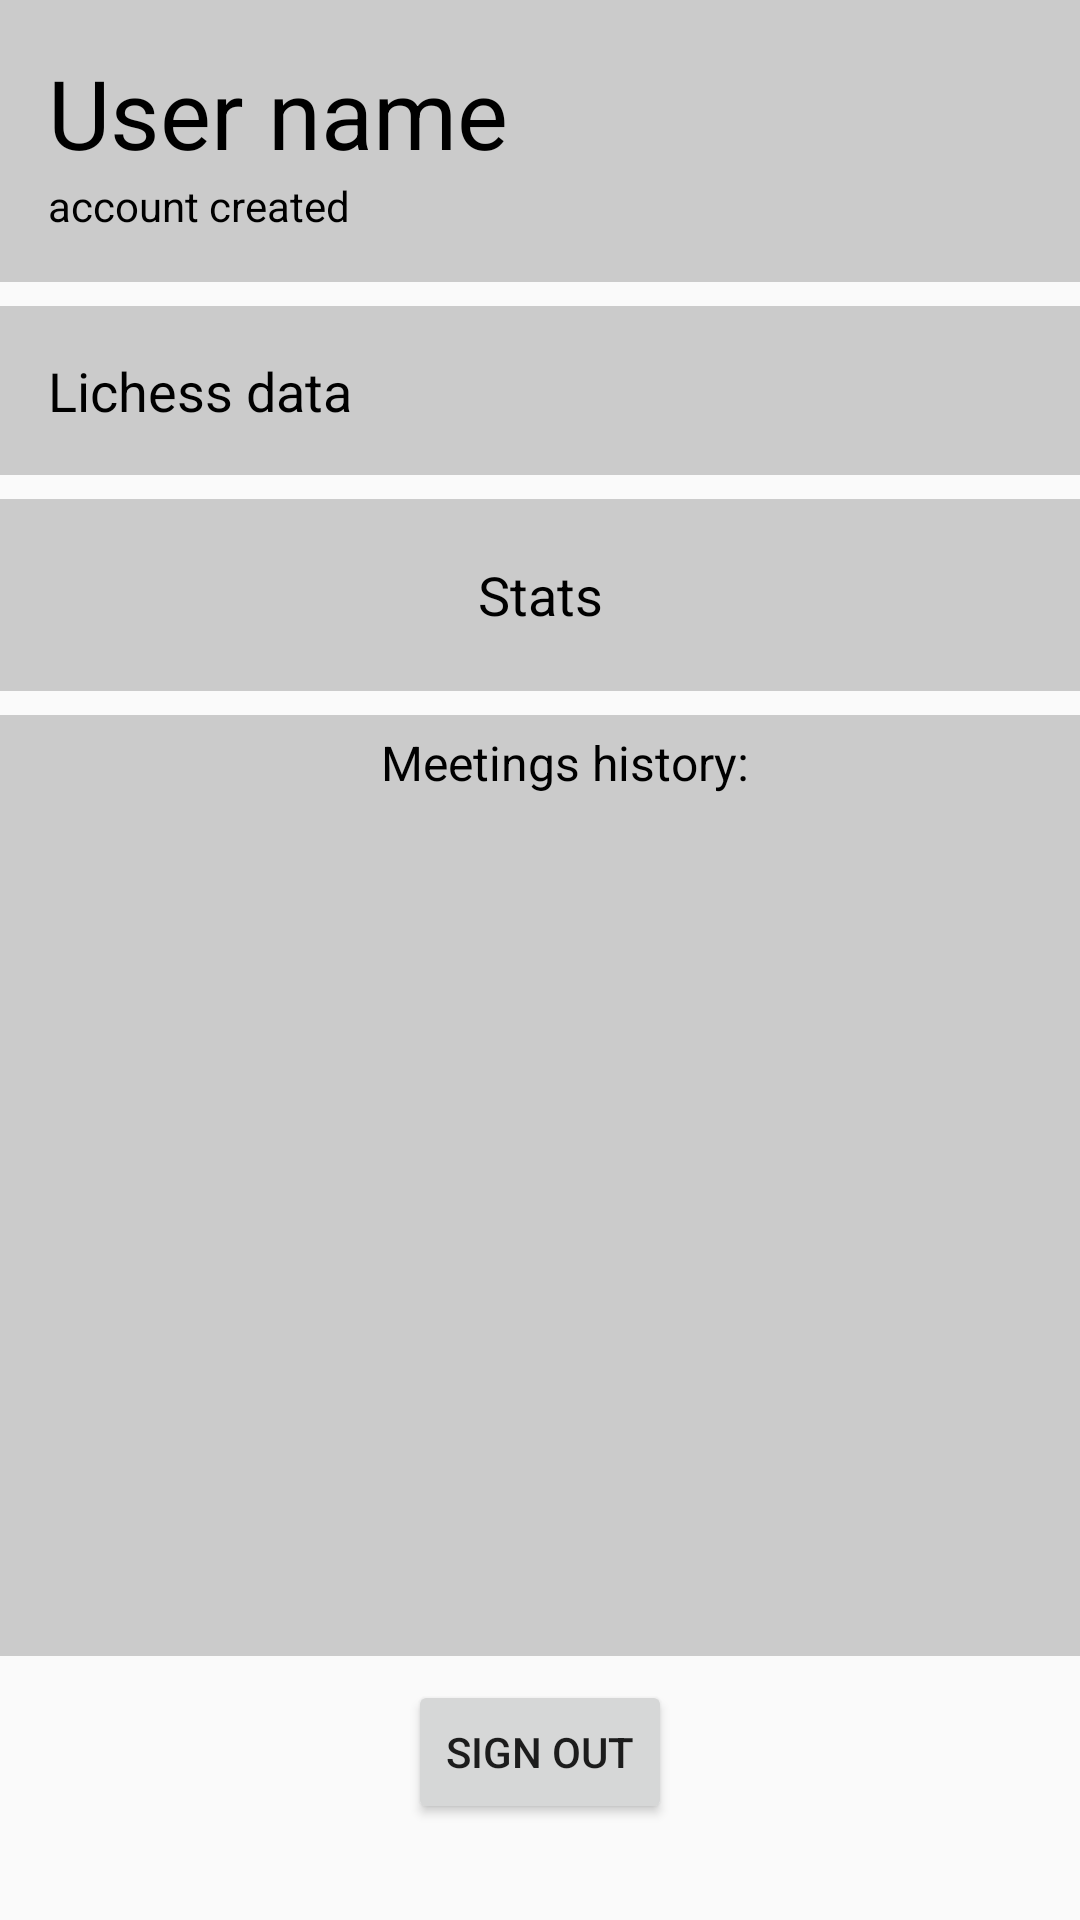

The Android layout XML behind this screen, and the referenced resources:
<!-- AndroidManifest.xml: application theme Theme.AppCompat.Light -->
<!-- res/layout/fragment_user_profile.xml -->
<?xml version="1.0" encoding="utf-8"?>
<FrameLayout xmlns:android="http://schemas.android.com/apk/res/android"
    xmlns:app="http://schemas.android.com/apk/res-auto"
    xmlns:tools="http://schemas.android.com/tools"
    android:layout_width="match_parent"
    android:layout_height="match_parent"
    tools:context=".UserProfileFragment">

    <androidx.constraintlayout.widget.ConstraintLayout
        android:layout_width="match_parent"
        android:layout_height="match_parent">

        <LinearLayout
            android:id="@+id/linearLayout"
            android:layout_width="match_parent"
            android:layout_height="wrap_content"
            android:background="@color/testGray"
            android:orientation="vertical"
            android:padding="16dp"
            app:layout_constraintTop_toTopOf="parent">

            <TextView
                android:id="@+id/profile_name"
                android:textColor="@color/black"
                android:layout_width="match_parent"
                android:layout_height="wrap_content"
                android:text="User name"
                android:textSize="32dp" />

            <TextView
                android:id="@+id/profile_created_at"
                android:textColor="@color/black"
                android:layout_width="match_parent"
                android:layout_height="wrap_content"
                android:text="account created"
                android:textSize="14dp" />
        </LinearLayout>

        <LinearLayout
            android:id="@+id/lichessInfo"
            android:layout_width="match_parent"
            android:layout_height="wrap_content"
            android:layout_marginTop="8dp"
            android:background="@color/testGray"
            android:orientation="vertical"
            android:padding="16dp"
            app:layout_constraintTop_toBottomOf="@+id/linearLayout"
            tools:layout_editor_absoluteX="0dp">

            <TextView
                android:id="@+id/lichess_placeholder"
                android:textColor="@color/black"
                android:layout_width="match_parent"
                android:layout_height="wrap_content"
                android:text="Lichess data"
                android:textSize="18dp" />
        </LinearLayout>

        <LinearLayout
            android:id="@+id/linearLayout3"
            android:layout_width="match_parent"
            android:layout_height="wrap_content"
            android:layout_marginTop="8dp"
            android:background="@color/testGray"
            android:orientation="vertical"
            android:padding="16dp"
            app:layout_constraintTop_toBottomOf="@+id/lichessInfo"
            tools:layout_editor_absoluteX="0dp">

            <TextView
                android:id="@+id/stats_placeholder"
                android:textColor="@color/black"
                android:layout_width="match_parent"
                android:layout_height="32dp"
                android:background="@drawable/border"
                android:gravity="center"
                android:text="Stats"
                android:textSize="18dp" />

        </LinearLayout>

        <TextView
            android:id="@+id/textView3"
            android:textColor="@color/black"
            android:layout_width="match_parent"
            android:layout_height="wrap_content"
            android:layout_marginTop="8dp"
            android:paddingTop="5dp"
            android:background="@color/testGray"
            android:gravity="center"
            android:text="Meetings history:"
            android:paddingStart="16dp"
            android:textSize="16dp"
            app:layout_constraintEnd_toEndOf="parent"
            app:layout_constraintHorizontal_bias="0.5"
            app:layout_constraintStart_toStartOf="parent"
            app:layout_constraintTop_toBottomOf="@+id/linearLayout3" />

        <androidx.recyclerview.widget.RecyclerView
            android:id="@+id/recyclerViewProfile"
            android:layout_width="match_parent"
            android:layout_height="0dp"
            android:layout_marginBottom="8dp"
            android:background="@color/testGray"
            android:orientation="vertical"
            android:padding="16dp"
            app:layout_constraintBottom_toTopOf="@+id/logout_button"
            app:layout_constraintTop_toBottomOf="@+id/textView3"
            tools:layout_editor_absoluteX="-34dp"
            tools:listitem="@layout/meeting_item"></androidx.recyclerview.widget.RecyclerView>

        <Button
            android:id="@+id/logout_button"
            android:layout_width="wrap_content"
            android:layout_height="wrap_content"
            android:layout_marginBottom="32dp"
            android:text="Sign out"
            app:layout_constraintBottom_toBottomOf="parent"
            app:layout_constraintEnd_toEndOf="parent"
            app:layout_constraintStart_toStartOf="parent" />


    </androidx.constraintlayout.widget.ConstraintLayout>
</FrameLayout>
<!-- res/layout/meeting_item.xml (included above) -->
<?xml version="1.0" encoding="utf-8"?>
<LinearLayout xmlns:android="http://schemas.android.com/apk/res/android"
    xmlns:app="http://schemas.android.com/apk/res-auto"
    xmlns:tools="http://schemas.android.com/tools"
    android:layout_width="match_parent"
    android:layout_height="wrap_content"
    android:padding="5dp"
    android:orientation="vertical"
    android:background="@drawable/border"
    android:layout_marginBottom="5dp">

    <androidx.constraintlayout.widget.ConstraintLayout
        android:layout_width="match_parent"
        android:layout_height="match_parent">

        <TextView
            android:id="@+id/item_username"
            android:textColor="@color/black"
            android:layout_width="wrap_content"
            android:layout_height="wrap_content"
            android:layout_marginStart="16dp"
            android:text="HostName"
            android:textSize="16sp"
            app:layout_constraintBottom_toBottomOf="parent"
            app:layout_constraintEnd_toStartOf="@+id/vs_text"
            app:layout_constraintStart_toStartOf="parent"
            app:layout_constraintTop_toTopOf="parent" />

        <TextView
            android:id="@+id/vs_text"
            android:textColor="@color/black"
            android:layout_width="wrap_content"
            android:layout_height="wrap_content"
            android:layout_marginBottom="3dp"
            android:gravity="center_horizontal"
            android:paddingLeft="4dp"
            android:text="VS"
            android:textSize="14sp"
            android:textStyle="italic"
            app:layout_constraintBottom_toBottomOf="parent"
            app:layout_constraintEnd_toEndOf="parent"
            app:layout_constraintHorizontal_bias="0.5"
            app:layout_constraintStart_toStartOf="parent"
            app:layout_constraintTop_toTopOf="parent" />

        <TextView
            android:id="@+id/opponent_username"
            android:textColor="@color/black"
            android:layout_width="wrap_content"
            android:layout_height="wrap_content"
            android:layout_marginEnd="8dp"
            android:gravity="right"
            android:text="OpponentName"
            android:textSize="16sp"
            app:layout_constraintBottom_toBottomOf="parent"
            app:layout_constraintEnd_toEndOf="parent"
            app:layout_constraintStart_toEndOf="@+id/vs_text"
            app:layout_constraintTop_toTopOf="parent" />
    </androidx.constraintlayout.widget.ConstraintLayout>


    <LinearLayout
        android:layout_width="match_parent"
        android:layout_height="wrap_content"
        android:orientation="horizontal">

        <TextView
            android:id="@+id/result_text"
            android:textColor="@color/black"
            android:layout_width="wrap_content"
            android:layout_height="wrap_content"
            android:text="Result: " />

        <TextView
            android:id="@+id/item_date"
            android:textColor="@color/black"
            android:layout_width="match_parent"
            android:layout_height="wrap_content"
            android:gravity="right"
            android:text="01.09.2022 15:10"
            android:textStyle="bold" />
    </LinearLayout>

    




</LinearLayout>
<!-- resources referenced by this layout -->
<resources>
  <color name="black">#FF000000</color>
  <color name="testGray">#BBBBBBBB</color>
</resources>
